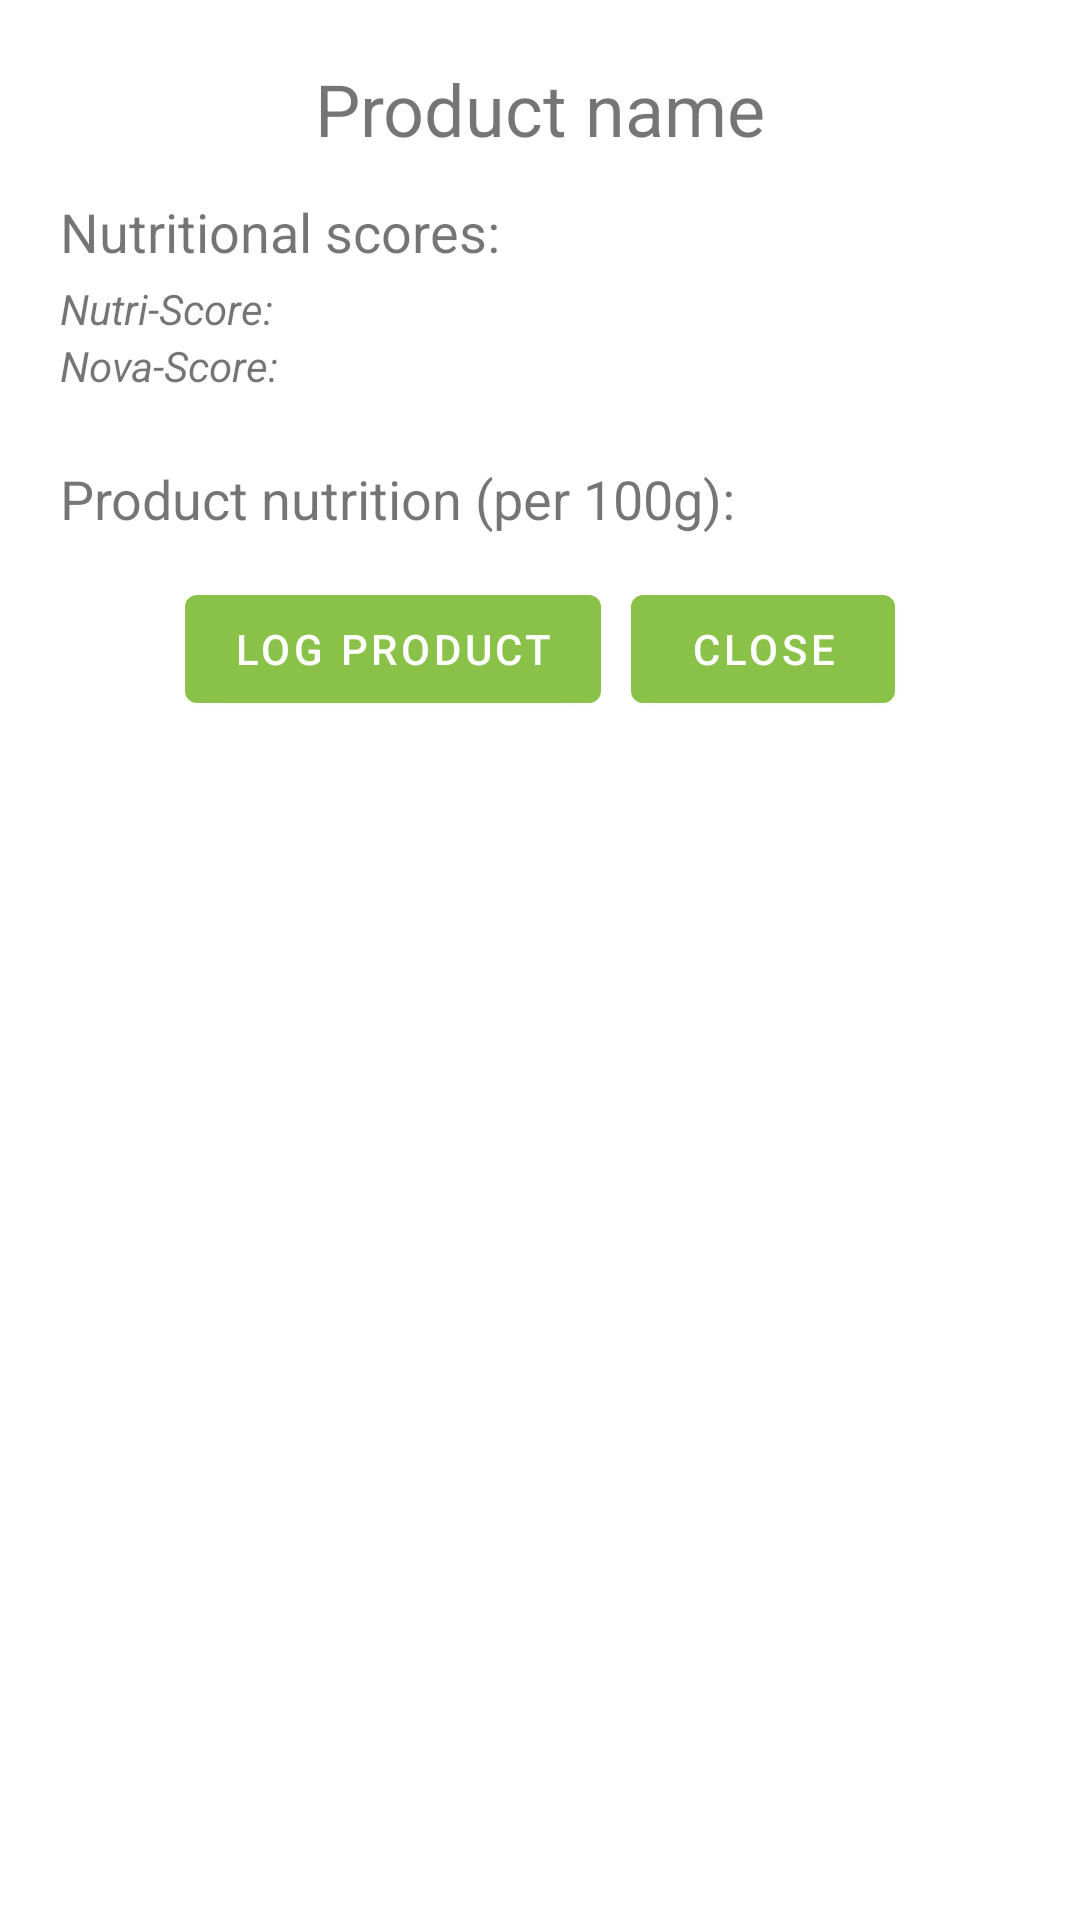

Write the Android layout XML for this screen, with the resource values it uses.
<!-- AndroidManifest.xml: application theme Theme.Foodassistant -->
<!-- res/layout/fragment_product_info.xml -->
<?xml version="1.0" encoding="utf-8"?>
<ScrollView xmlns:android="http://schemas.android.com/apk/res/android"
    xmlns:app="http://schemas.android.com/apk/res-auto"
    xmlns:tools="http://schemas.android.com/tools"
    tools:context=".Fragments.ProductInfoFragment"
    android:layout_width="match_parent"
    android:layout_height="match_parent">
<LinearLayout
    android:layout_width="match_parent"
    android:layout_height="wrap_content"
    android:orientation="vertical"
    android:padding="20dp">

    <TextView
        android:id="@+id/textView_product_name"
        android:layout_width="match_parent"
        android:layout_height="wrap_content"
        android:layout_gravity="center"
        android:layout_marginBottom="10dp"
        android:layout_weight="1"
        android:text="Product name"
        android:textAlignment="center"
        android:textSize="24sp" />

    <TextView
        android:layout_width="match_parent"
        android:layout_height="wrap_content"
        android:elegantTextHeight="true"
        android:text="Nutritional scores:"
        android:textSize="18sp" />

    <LinearLayout
        android:layout_width="match_parent"
        android:layout_height="wrap_content"
        android:orientation="horizontal">

        <TextView
            android:id="@+id/textView4"
            android:layout_width="wrap_content"
            android:layout_height="wrap_content"
            android:text="Nutri-Score: "
            android:textSize="14sp"
            android:textStyle="italic" />

        <TextView
            android:id="@+id/textView_nutriscore_grade"
            android:layout_width="wrap_content"
            android:layout_height="wrap_content"
            android:layout_weight="1"
            android:textStyle="bold" />

    </LinearLayout>

    <LinearLayout
        android:layout_width="match_parent"
        android:layout_height="match_parent"
        android:layout_weight="1"
        android:orientation="horizontal">

        <TextView
            android:id="@+id/textView5"
            android:layout_width="wrap_content"
            android:layout_height="wrap_content"
            android:text="Nova-Score: "
            android:textSize="14sp"
            android:textStyle="italic" />

        <TextView
            android:id="@+id/textView_novascore_grade"
            android:layout_width="wrap_content"
            android:layout_height="wrap_content"
            android:layout_weight="1"
            android:textStyle="bold" />
    </LinearLayout>

    <TextView
        android:id="@+id/textView3"
        android:layout_width="match_parent"
        android:layout_height="wrap_content"
        android:layout_marginTop="20dp"
        android:layout_weight="1"
        android:elegantTextHeight="true"
        android:text="Product nutrition (per 100g):"
        android:textSize="18sp" />

    <androidx.fragment.app.FragmentContainerView
        android:id="@+id/fragment_nutritional_values"
        android:layout_width="match_parent"
        android:layout_height="wrap_content"
        android:layout_weight="1" >

    </androidx.fragment.app.FragmentContainerView>

    <LinearLayout
        android:layout_width="match_parent"
        android:layout_height="match_parent"
        android:layout_marginTop="10dp"
        android:gravity="center">

        <Button
            android:id="@+id/button_log"
            android:layout_width="wrap_content"
            android:layout_height="wrap_content"
            android:layout_gravity="center"
            android:layout_marginEnd="10dp"
            android:text="Log Product" />

        <Button
            android:id="@+id/button_close"
            android:layout_width="wrap_content"
            android:layout_height="wrap_content"
            android:layout_gravity="center"
            android:gravity="center"
            android:text="Close" />
    </LinearLayout>
</LinearLayout>
</ScrollView>
<!-- resources referenced by this layout -->
<resources>
  <style name="Theme.Foodassistant" parent="Theme.MaterialComponents.Light.NoActionBar">
          
          <item name="colorPrimary">@color/green_primary</item>
          <item name="colorPrimaryVariant">@color/green_dark</item>
          <item name="colorOnPrimary">@color/white</item>
          
          <item name="colorSecondary">@color/red_primary</item>
          <item name="colorSecondaryVariant">@color/red_dark</item>
          <item name="colorOnSecondary">@color/white</item>
          
          <item name="android:statusBarColor" tools:targetApi="l">?attr/colorPrimaryVariant</item>
          
          <item name="preferenceTheme">@style/PreferenceThemeOverlay</item>
      </style>
  <color name="green_primary">#8ac148</color>
  <color name="green_dark">#599014</color>
  <color name="white">#FFFFFFFF</color>
  <color name="red_primary">#d32f2f</color>
  <color name="red_dark">#9a0007</color>
</resources>
